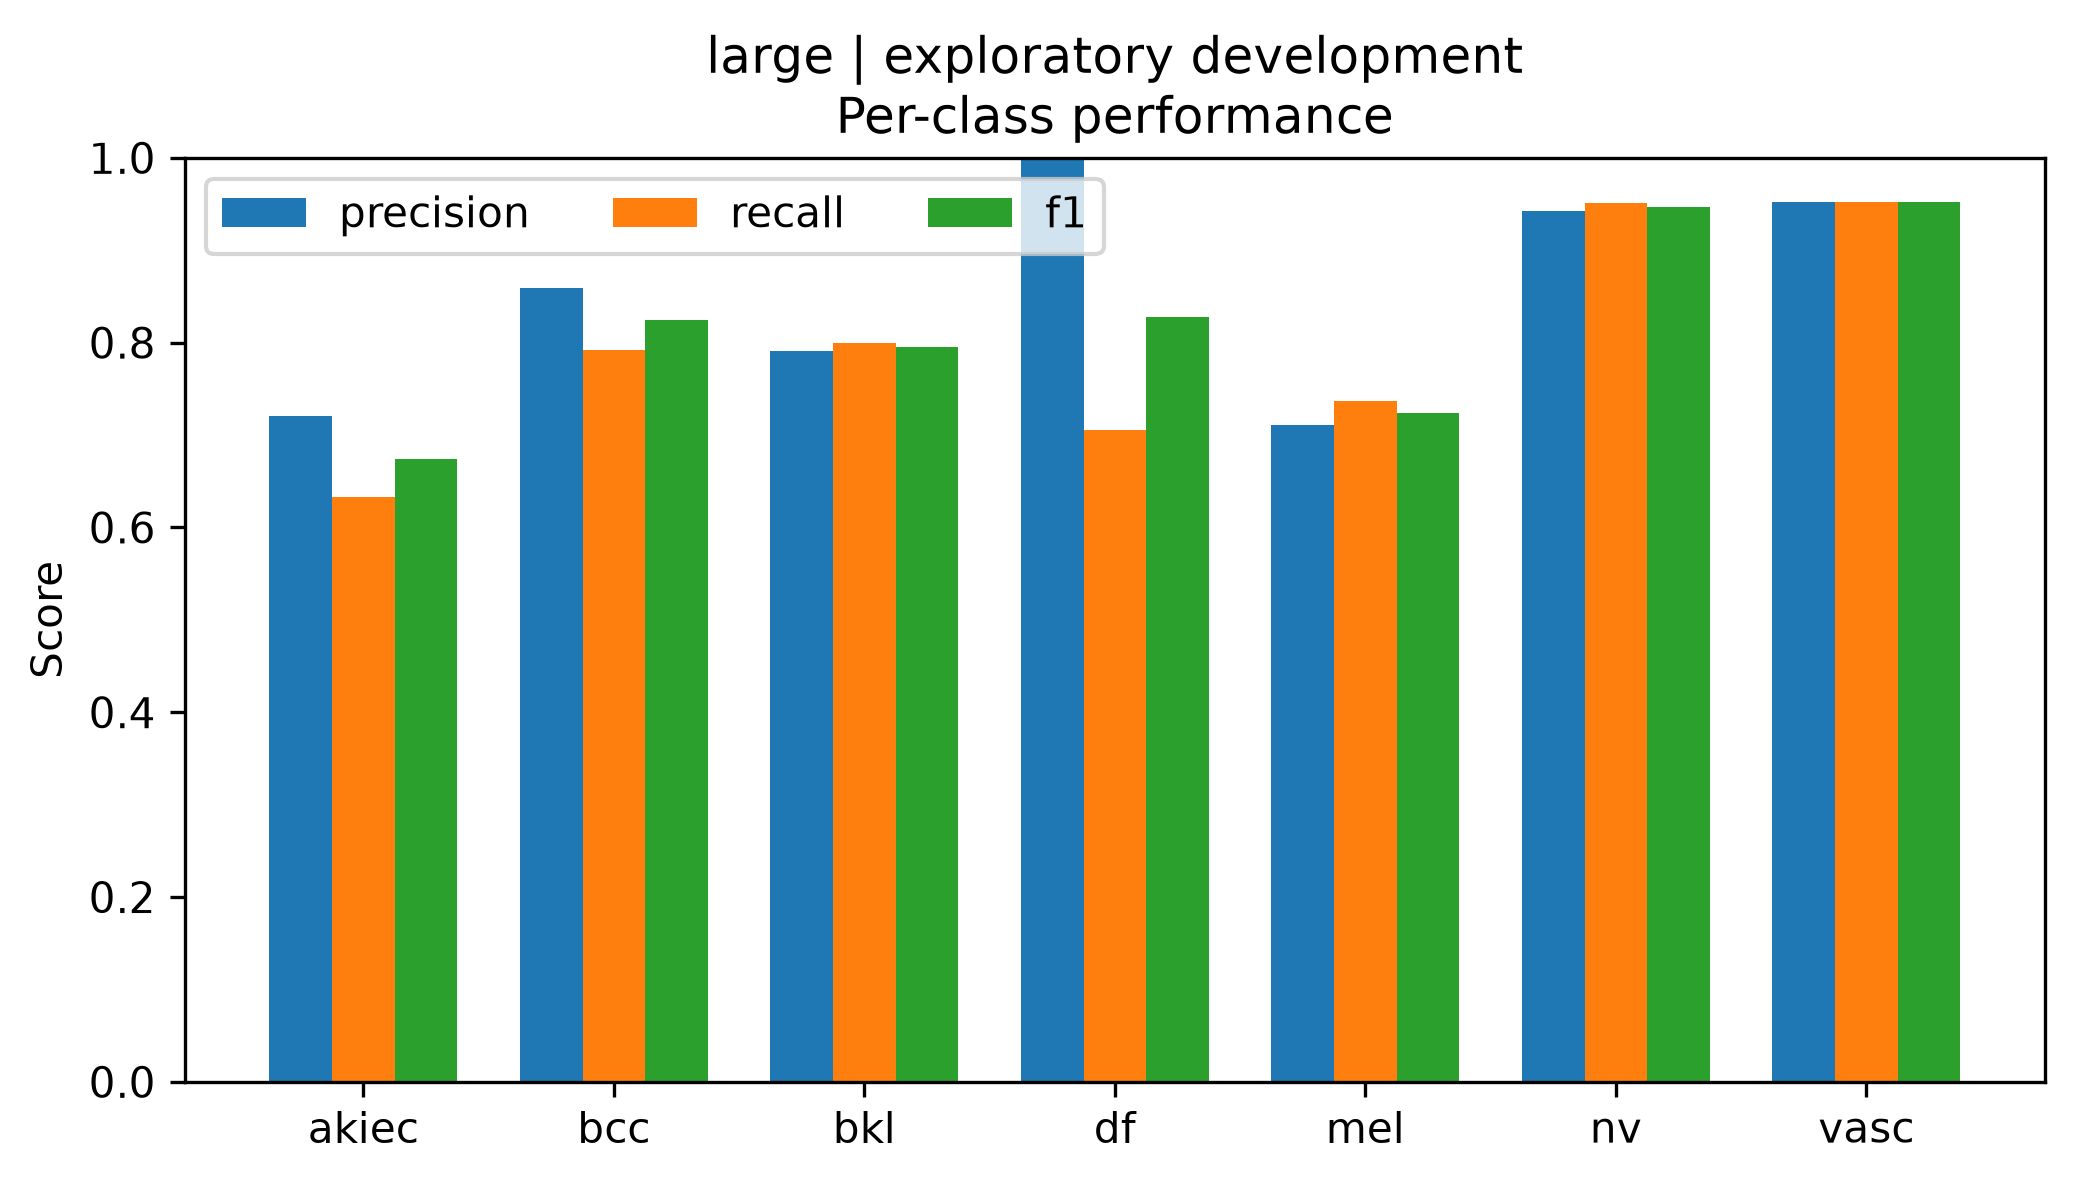

The table this chart was drawn from, first rows:
class, precision, recall, f1, support
akiec, 0.7209, 0.6327, 0.6739, 49
bcc, 0.8592, 0.7922, 0.8243, 77
bkl, 0.7904, 0.8, 0.7952, 165
df, 1.0, 0.7059, 0.8276, 17
mel, 0.711, 0.7365, 0.7235, 167
nv, 0.9429, 0.9513, 0.9471, 1007
vasc, 0.9524, 0.9524, 0.9524, 21
